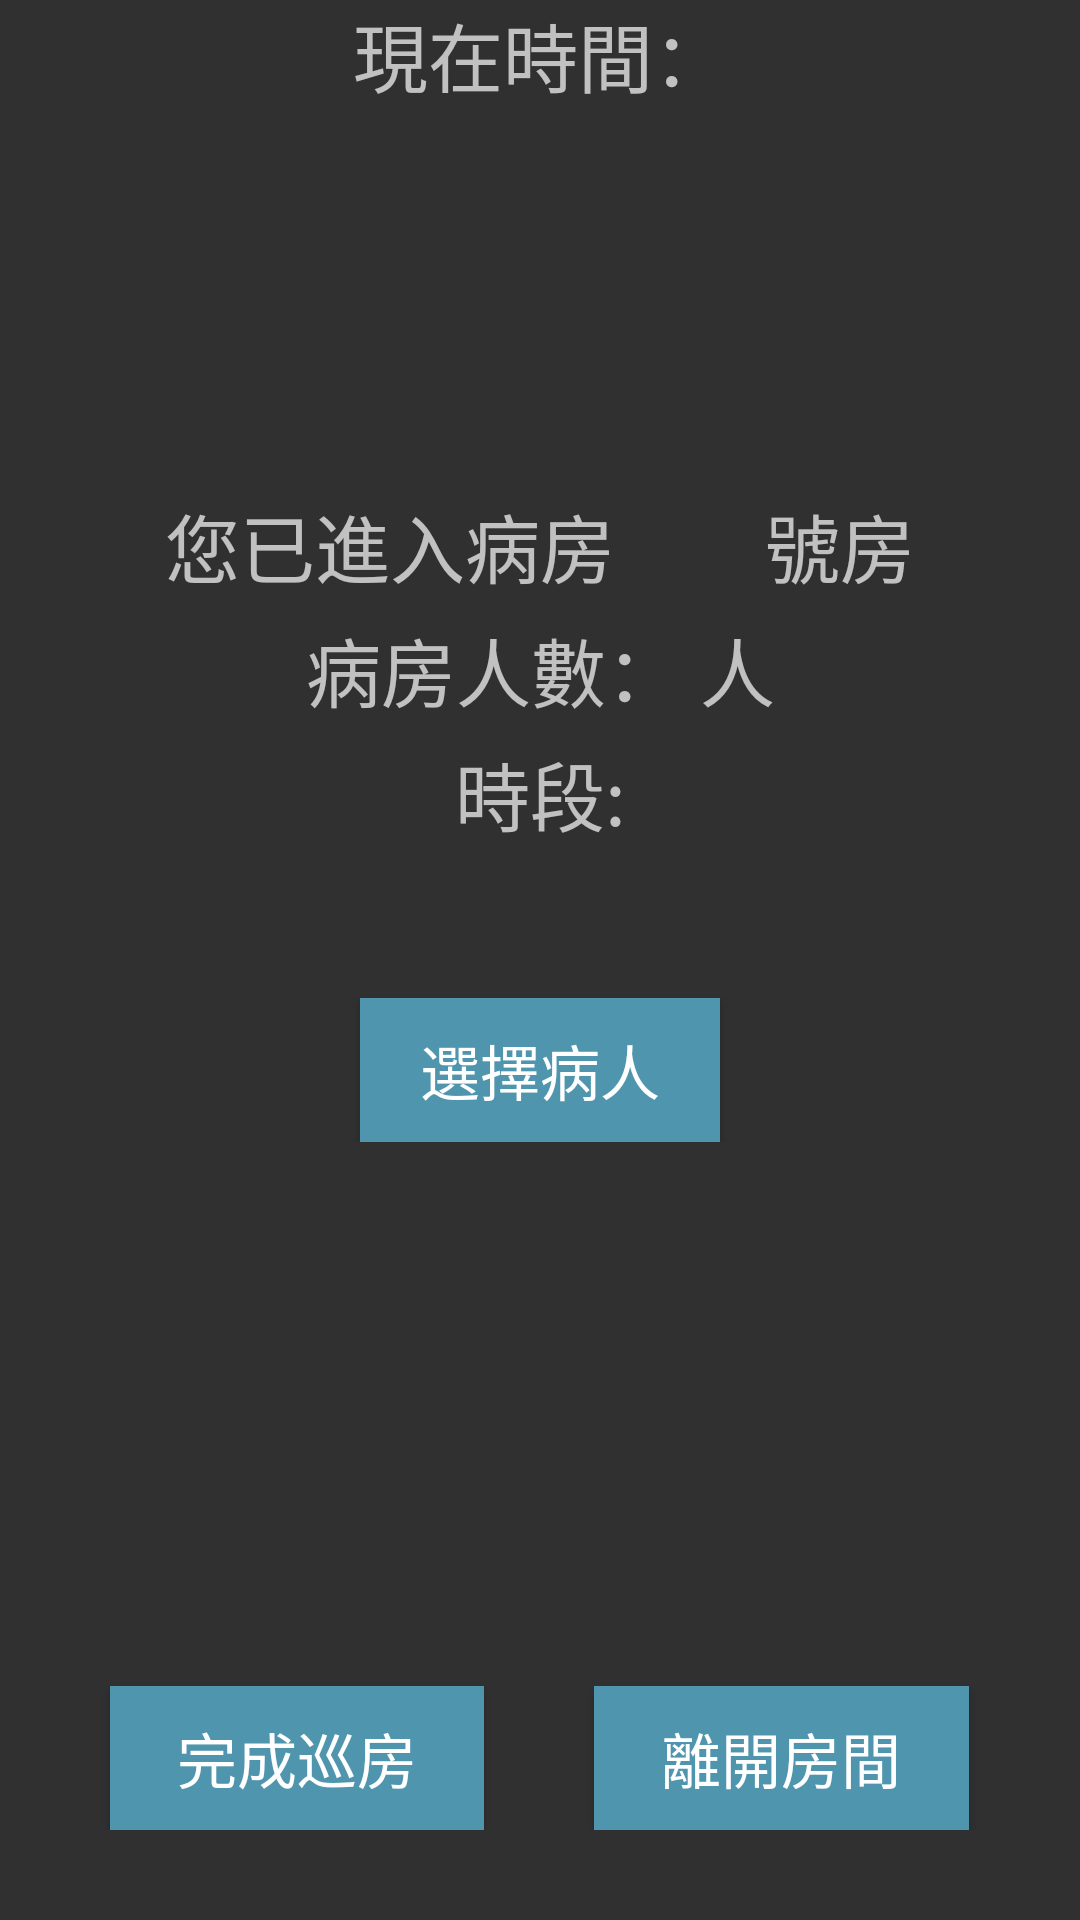

Reconstruct the res/layout file that produces this screen, plus the resources it refers to.
<!-- AndroidManifest.xml: application theme AppTheme -->
<!-- res/layout/roomui.xml -->
<?xml version="1.0" encoding="utf-8"?>
<LinearLayout xmlns:android="http://schemas.android.com/apk/res/android"
    android:orientation="vertical" android:layout_width="match_parent"
    android:layout_height="match_parent">

    <TextView
        android:text="現在時間："
        android:layout_width="match_parent"
        android:layout_height="wrap_content"
        android:id="@+id/roomui_TimeTV"
        android:textAlignment="center"
        android:textSize="25sp" />

    <Space
        android:layout_width="match_parent"
        android:layout_height="62dp"
        android:layout_weight="0.01" />

    <Space
        android:layout_width="match_parent"
        android:layout_height="5dp" />

    <TextView
        android:text="您已進入病房　　號房"
        android:layout_width="match_parent"
        android:layout_height="wrap_content"
        android:id="@+id/roomui_RoomnumTV"
        android:textSize="25sp"
        android:textAlignment="center" />

    <Space
        android:layout_width="match_parent"
        android:layout_height="5dp" />

    <TextView
        android:text="病房人數： 人"
        android:layout_width="match_parent"
        android:layout_height="wrap_content"
        android:id="@+id/roomui_PCTV"
        android:textAlignment="center"
        android:textSize="25sp" />

    <Space
        android:layout_width="match_parent"
        android:layout_height="5dp" />

    <TextView
        android:text="時段:"
        android:layout_width="match_parent"
        android:layout_height="wrap_content"
        android:id="@+id/roomui_Time2TV"
        android:gravity="center"
        android:textSize="25sp" />

    <Space
        android:layout_width="match_parent"
        android:layout_height="50dp" />

    <LinearLayout
        android:orientation="horizontal"
        android:layout_width="match_parent"
        android:layout_height="wrap_content">

        <Space
            android:layout_width="match_parent"
            android:layout_height="match_parent"
            android:layout_weight="1" />

        <Button
            android:text="選擇病人"
            android:layout_width="match_parent"
            android:layout_height="wrap_content"
            android:id="@+id/roomui_choosePBT"
            android:layout_weight="1"
            android:textSize="20sp"
            android:background="@color/colorAccent"
            android:textColor="@color/colorPrimary" />

        <Space
            android:layout_width="match_parent"
            android:layout_height="match_parent"
            android:layout_weight="1" />

    </LinearLayout>

    <Space
        android:layout_width="match_parent"
        android:layout_height="wrap_content"
        android:layout_weight="0.03" />

    <LinearLayout
        android:orientation="horizontal"
        android:layout_width="match_parent"
        android:layout_height="wrap_content">

        <Space
            android:layout_width="wrap_content"
            android:layout_height="wrap_content"
            android:layout_weight="1" />

        <Button
            android:text="完成巡房"
            android:layout_width="wrap_content"
            android:layout_height="wrap_content"
            android:id="@+id/roomui_chkroomdoneBT"
            android:layout_weight="1"
            android:background="@color/colorAccent"
            android:textColor="@color/colorPrimary"
            android:textSize="20sp" />

        <Space
            android:layout_width="wrap_content"
            android:layout_height="wrap_content"
            android:layout_weight="1" />

        <Button
            android:text="離開房間"
            android:layout_width="wrap_content"
            android:layout_height="wrap_content"
            android:id="@+id/roomui_leftroomBT"
            android:layout_weight="1"
            android:background="@color/colorAccent"
            android:textColor="@color/colorPrimary"
            android:textSize="20sp" />

        <Space
            android:layout_width="wrap_content"
            android:layout_height="wrap_content"
            android:layout_weight="1" />
    </LinearLayout>

    <Space
        android:layout_width="match_parent"
        android:layout_height="30dp" />

</LinearLayout>
<!-- resources referenced by this layout -->
<resources>
  <color name="colorAccent">#4f95ad</color>
  <color name="colorPrimary">#ffffff</color>
  <style name="AppTheme" parent="@style/Theme.AppCompat">
          
      </style>
</resources>
